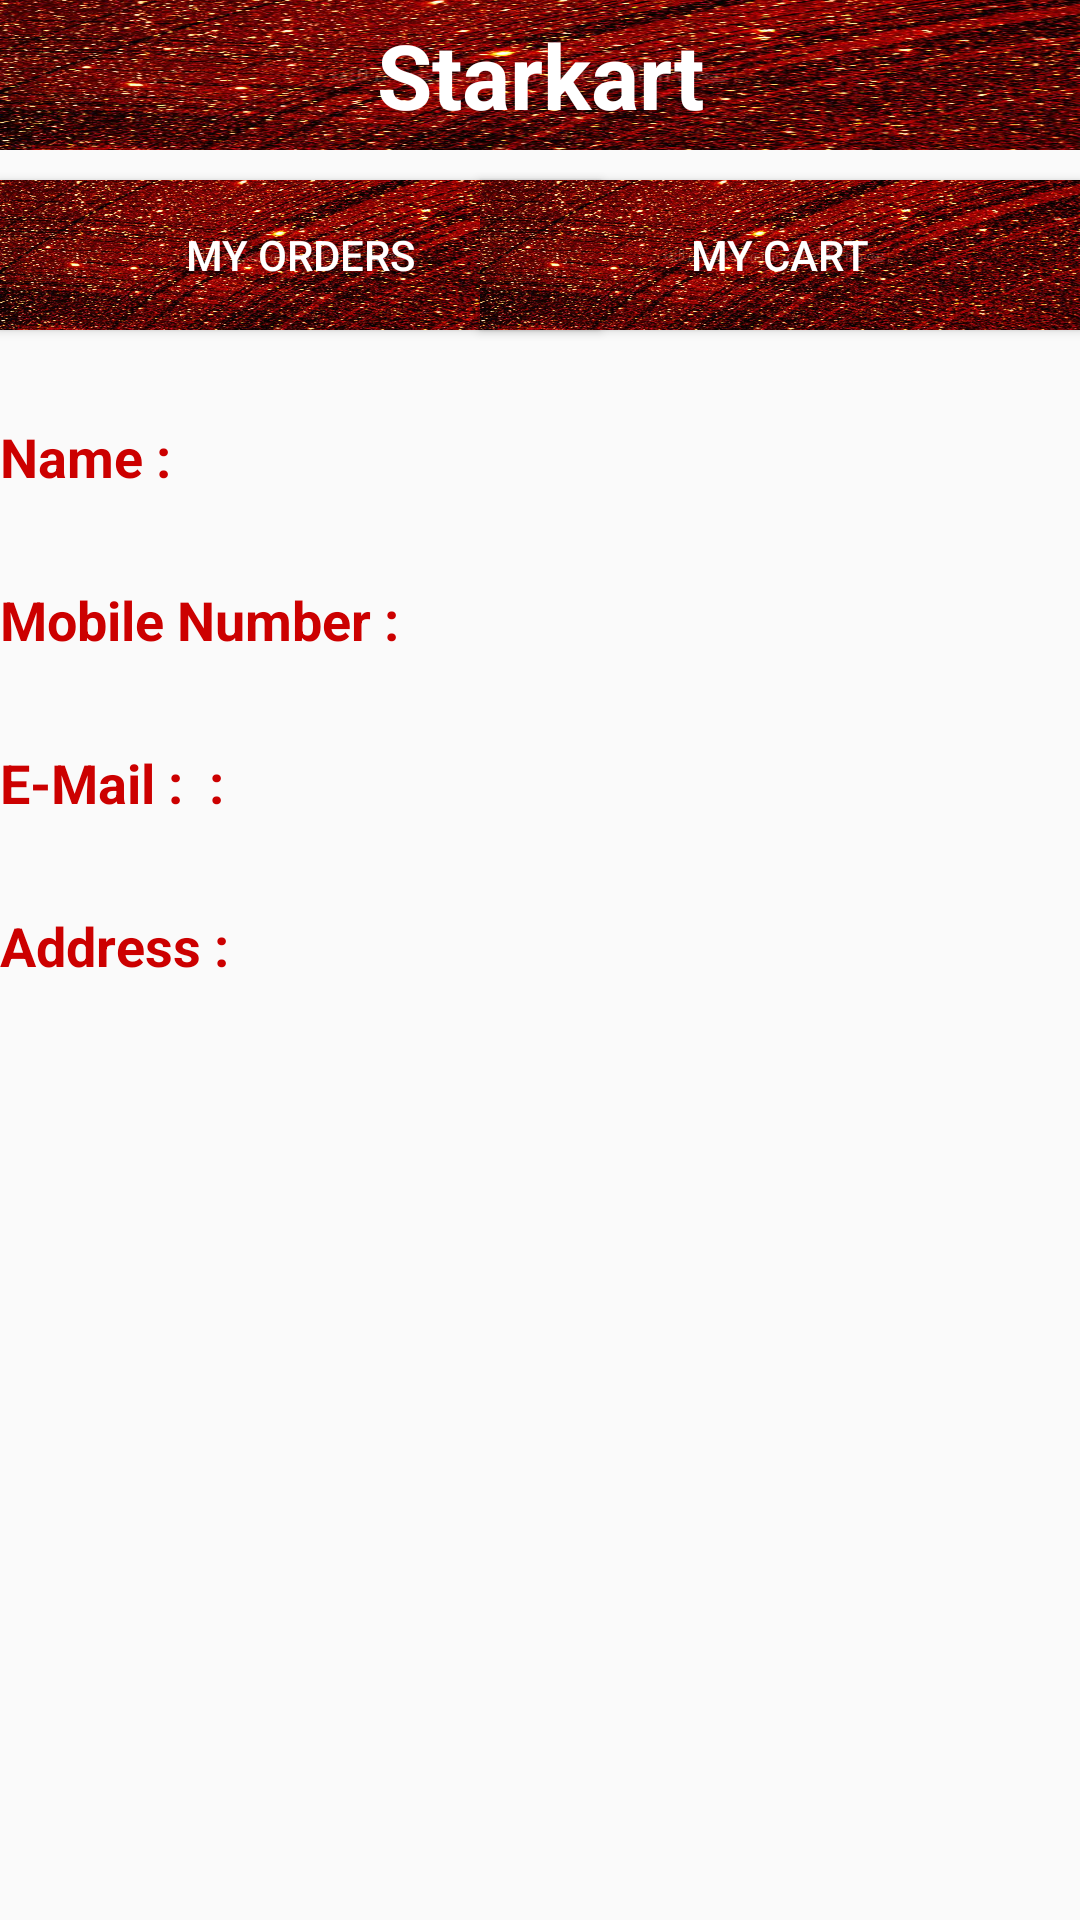

Android layout source for this screen:
<!-- AndroidManifest.xml: application theme AppTheme -->
<!-- res/layout/activity_account_details.xml -->
<?xml version="1.0" encoding="utf-8"?>
<RelativeLayout xmlns:android="http://schemas.android.com/apk/res/android"
    xmlns:app="http://schemas.android.com/apk/res-auto"
    xmlns:tools="http://schemas.android.com/tools"
    android:layout_width="match_parent"
    android:layout_height="match_parent"
    android:layout_gravity="center"
    android:orientation="vertical"
    tools:context=".AccountDetails">
    >
    <TextView
        android:layout_width="match_parent"
        android:layout_height="50dp"
        android:text="Starkart"
        android:gravity="center"
        android:textColor="@android:color/white"
        android:background="@drawable/nametag"
        android:textSize="30dp"
        android:id="@+id/logo"
        android:textStyle="bold"
        ></TextView>
    <Button
        android:layout_marginTop="10dp"
        android:layout_width="200dp"
        android:layout_height="50dp"
        android:text="My Orders"
        android:layout_below="@+id/logo"
        android:background="@drawable/nametag"
        android:id="@+id/orders"
        android:textColor="@android:color/white"
        android:onClick="orders"
        ></Button>
    <Button
        android:layout_marginTop="10dp"
        android:layout_width="200dp"
        android:layout_height="50dp"
        android:text="My Cart"
        android:layout_below="@+id/logo"
        android:background="@drawable/nametag"
        android:id="@+id/cart"
        android:textColor="@android:color/white"
        android:layout_alignParentRight="true"
        android:onClick="cart"
        ></Button>
    <TextView
        android:layout_width="wrap_content"
        android:layout_height="wrap_content"
        android:id="@+id/uname"
        android:text="Name : "
        android:textColor="@android:color/holo_red_dark"
        android:textAppearance="?android:attr/textAppearanceMedium"
        android:layout_below="@+id/orders"
        android:layout_marginTop="30dp"
        android:textStyle="bold"

        ></TextView>
    <TextView
        android:layout_width="wrap_content"
        android:layout_height="wrap_content"
        android:id="@+id/contact"
        android:text="Mobile Number : "
        android:textColor="@android:color/holo_red_dark"
        android:textAppearance="?android:attr/textAppearanceMedium"
        android:layout_below="@+id/uname"
        android:layout_marginTop="30dp"
        android:textStyle="bold"

        ></TextView>
    <TextView
        android:layout_width="wrap_content"
        android:layout_height="wrap_content"
        android:textStyle="bold"

        android:id="@+id/email"
        android:text="E-Mail :  : "
        android:textColor="@android:color/holo_red_dark"
        android:textAppearance="?android:attr/textAppearanceMedium"
        android:layout_below="@+id/contact"
        android:layout_marginTop="30dp"
        ></TextView>
    <TextView
        android:layout_width="wrap_content"
        android:layout_height="wrap_content"
        android:id="@+id/address"
        android:text="Address : "
        android:textColor="@android:color/holo_red_dark"
        android:textAppearance="?android:attr/textAppearanceMedium"
        android:layout_below="@+id/email"
        android:layout_marginTop="30dp"
        android:textStyle="bold"

        ></TextView>
</RelativeLayout>
<!-- resources referenced by this layout -->
<resources>
  <!-- drawable nametag: jpg bitmap (drawable, 141976 bytes) -->
  <style name="AppTheme" parent="Theme.AppCompat.Light.DarkActionBar">
          
          <item name="colorPrimary">@color/colorPrimary</item>
          <item name="colorPrimaryDark">@color/colorPrimaryDark</item>
          <item name="colorAccent">@color/colorAccent</item>
      </style>
  <color name="colorPrimary">#6200EE</color>
  <color name="colorPrimaryDark">#3700B3</color>
  <color name="colorAccent">#03DAC5</color>
</resources>
